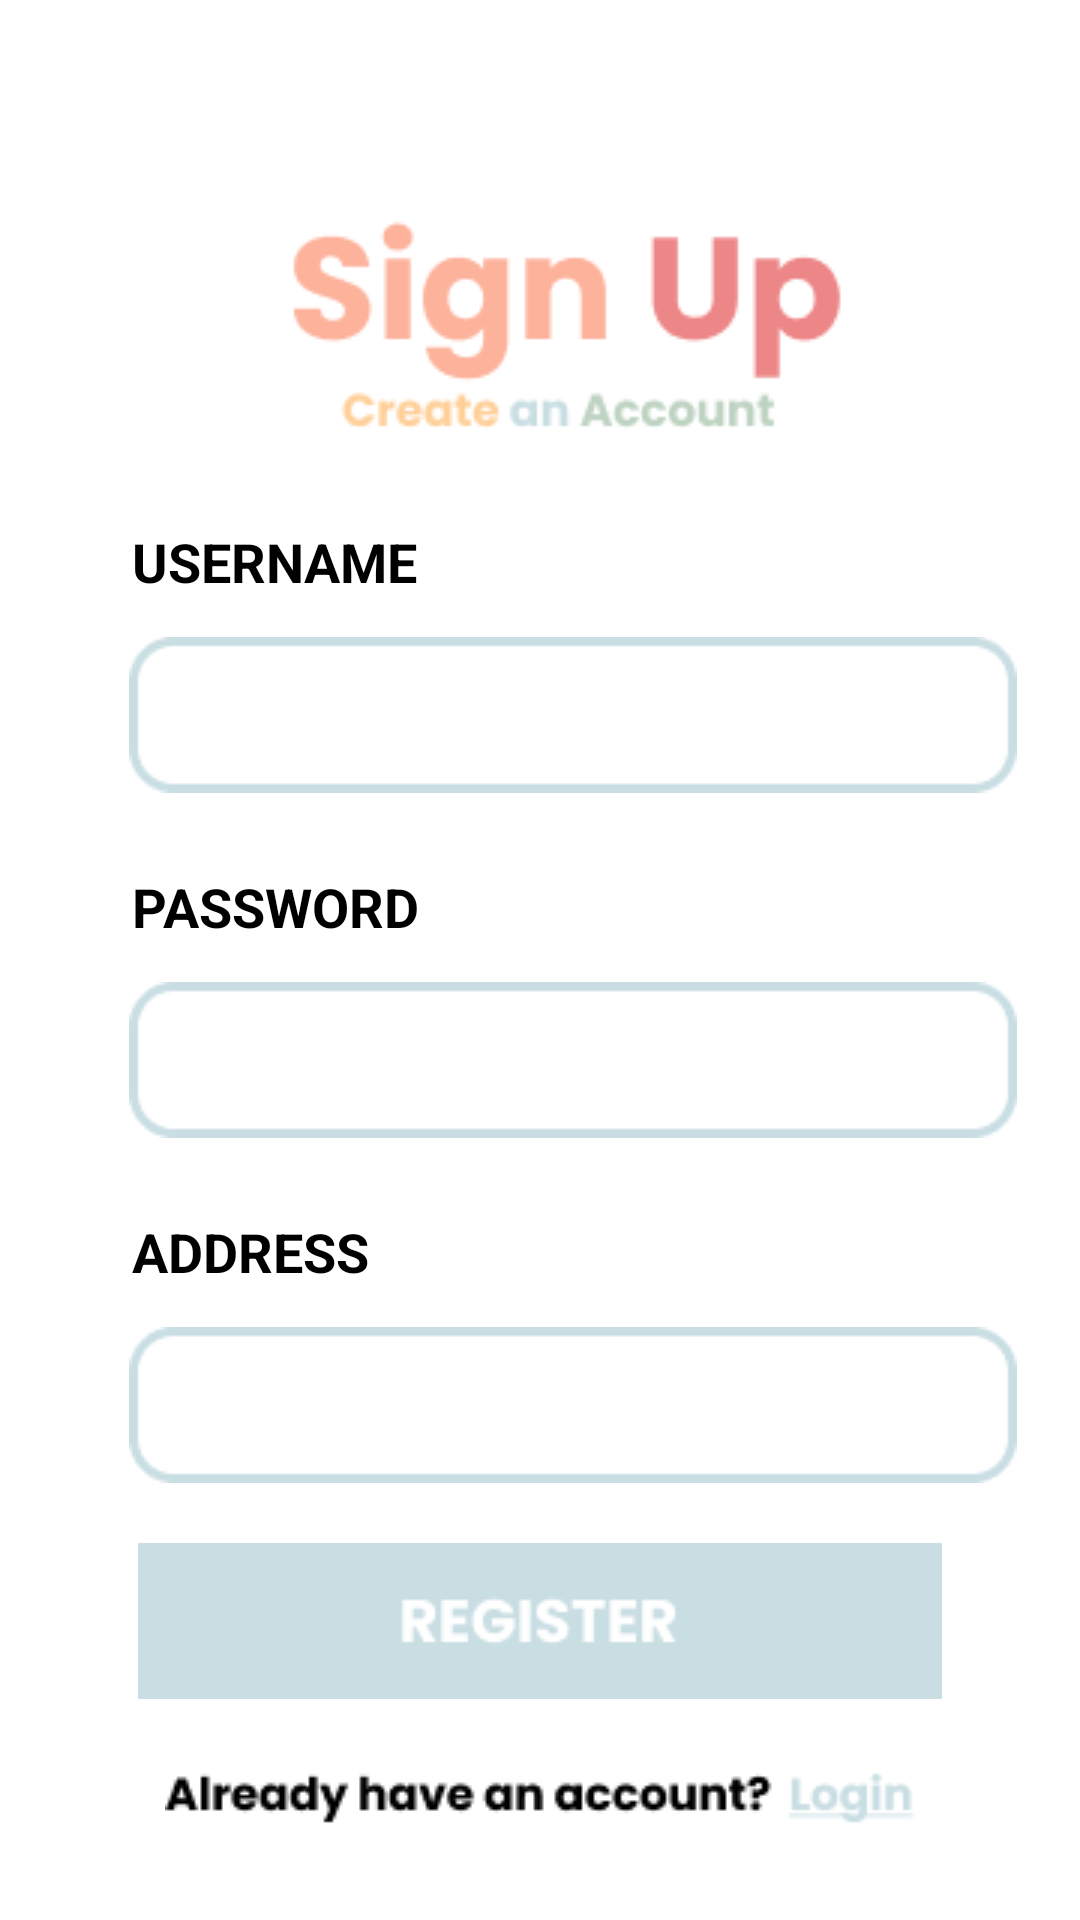

Android layout source for this screen:
<!-- AndroidManifest.xml: application theme Theme.ShopDrobe -->
<!-- res/layout/register.xml -->
<?xml version="1.0" encoding="utf-8"?>
<RelativeLayout xmlns:android="http://schemas.android.com/apk/res/android"
    xmlns:app="http://schemas.android.com/apk/res-auto"
    xmlns:tools="http://schemas.android.com/tools"
    android:layout_width="match_parent"
    android:layout_height="match_parent"
    android:background="@color/white"
    tools:context=".Register">

    <ImageView
        android:id="@+id/imageView"
        android:layout_width="wrap_content"
        android:layout_height="wrap_content"
        android:layout_alignParentStart="true"
        android:layout_alignParentTop="true"
        android:layout_alignParentEnd="true"
        android:layout_marginStart="78dp"
        android:layout_marginTop="60dp"
        android:layout_marginEnd="60dp"
        app:srcCompat="@drawable/signup" />

    <TextView
        android:id="@+id/textView"
        android:layout_width="wrap_content"
        android:layout_height="wrap_content"
        android:layout_alignParentStart="true"
        android:layout_alignParentTop="true"
        android:layout_marginStart="44dp"
        android:layout_marginTop="175dp"
        android:text="USERNAME"
        android:textColor="@color/black"
        android:textSize="18dp"
        android:textStyle="bold" />

    <TextView
        android:id="@+id/textView2"
        android:layout_width="wrap_content"
        android:layout_height="wrap_content"
        android:layout_alignParentStart="true"
        android:layout_alignParentTop="true"
        android:layout_marginStart="44dp"
        android:layout_marginTop="290dp"
        android:text="PASSWORD"
        android:textColor="@color/black"
        android:textSize="18dp"
        android:textStyle="bold" />

    <TextView
        android:id="@+id/textView3"
        android:layout_width="wrap_content"
        android:layout_height="wrap_content"
        android:layout_alignParentStart="true"
        android:layout_alignParentTop="true"
        android:layout_marginStart="44dp"
        android:layout_marginTop="405dp"
        android:text="ADDRESS"
        android:textColor="@color/black"
        android:textSize="18dp"
        android:textStyle="bold" />

    <EditText
        android:id="@+id/textUsername"
        android:layout_width="wrap_content"
        android:layout_height="wrap_content"
        android:layout_below="@+id/textView"
        android:layout_alignParentStart="true"
        android:layout_marginStart="43dp"
        android:layout_marginTop="13dp"
        android:background="@drawable/box"
        android:textSize="15dp"
        android:textColor="@color/black"
        android:ems="15"
        android:inputType="text" />

    <EditText
        android:id="@+id/textPassword"
        android:layout_width="wrap_content"
        android:layout_height="wrap_content"
        android:layout_below="@+id/textView2"
        android:layout_alignParentStart="true"
        android:layout_marginStart="43dp"
        android:layout_marginTop="13dp"
        android:background="@drawable/box"
        android:ems="15"
        android:textSize="15dp"
        android:textColor="@color/black"
        android:inputType="textPassword" />

    <EditText
        android:id="@+id/textAddress"
        android:layout_width="wrap_content"
        android:layout_height="wrap_content"
        android:layout_below="@+id/textView3"
        android:layout_alignParentStart="true"
        android:layout_marginStart="43dp"
        android:layout_marginTop="13dp"
        android:background="@drawable/box"
        android:ems="15"
        android:textSize="15dp"
        android:textColor="@color/black"
        android:inputType="text" />

    <ImageButton
        android:id="@+id/buttonRegister"
        android:layout_width="wrap_content"
        android:layout_height="wrap_content"
        android:layout_below="@+id/textAddress"
        android:layout_alignParentStart="true"
        android:layout_alignParentEnd="true"
        android:layout_marginStart="46dp"
        android:layout_marginTop="20dp"
        android:layout_marginEnd="46dp"
        android:background="#00FFFFFF"
        app:srcCompat="@drawable/registerbutton2" />

    <ImageButton
        android:id="@+id/buttonLogin"
        android:layout_width="wrap_content"
        android:layout_height="wrap_content"
        android:layout_below="@+id/buttonRegister"
        android:layout_alignParentStart="true"
        android:layout_alignParentEnd="true"
        android:layout_marginStart="46dp"
        android:layout_marginTop="20dp"
        android:layout_marginEnd="46dp"
        android:background="#00FFFFFF"
        app:srcCompat="@drawable/login" />


</RelativeLayout>
<!-- resources referenced by this layout -->
<resources>
  <!-- drawable box: png bitmap (drawable, 1172 bytes) -->
  <!-- drawable login: png bitmap (drawable, 2323 bytes) -->
  <!-- drawable registerbutton2: png bitmap (drawable, 2029 bytes) -->
  <!-- drawable signup: png bitmap (drawable, 5253 bytes) -->
  <style name="Theme.ShopDrobe" parent="Theme.MaterialComponents.DayNight.DarkActionBar">
          
          <item name="colorPrimary">@color/purple_500</item>
          <item name="colorPrimaryVariant">@color/purple_700</item>
          <item name="colorOnPrimary">@color/white</item>
          
          <item name="colorSecondary">@color/teal_200</item>
          <item name="colorSecondaryVariant">@color/teal_700</item>
          <item name="colorOnSecondary">@color/black</item>
          
          <item name="android:statusBarColor">?attr/colorPrimaryVariant</item>
          
      </style>
  <!-- not gathered from this repository: default colours our renderer supplied (Android Studio template values) -->
  <color name="purple_500">#FF6200EE</color>
  <color name="purple_700">#FF3700B3</color>
  <color name="teal_200">#FF03DAC5</color>
  <color name="teal_700">#FF018786</color>
  <color name="black">#FF000000</color>
  <color name="white">#FFFFFFFF</color>
</resources>
